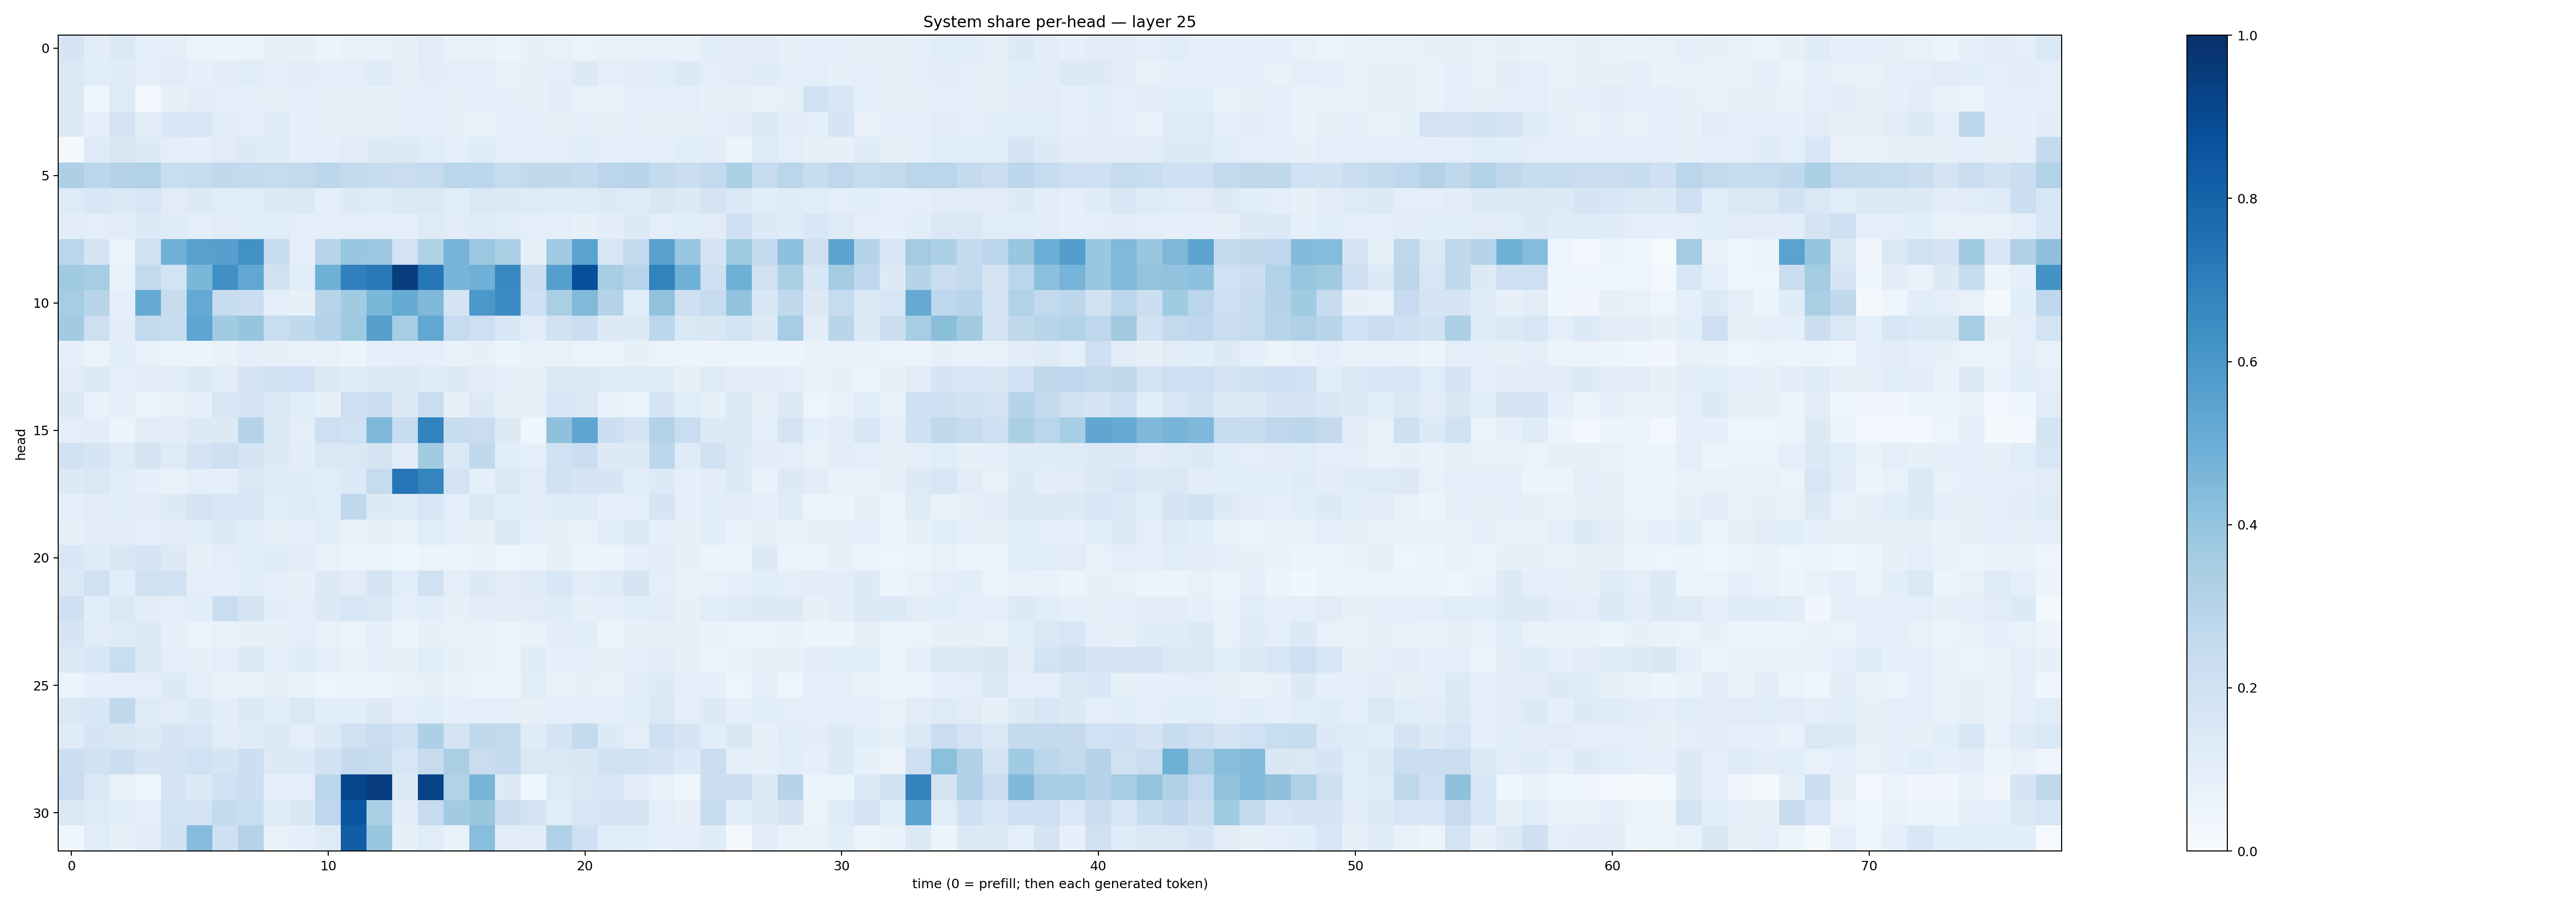

Values plotted in this chart, from the file beside it:
0.16555811, 0.10477759, 0.14050636, 0.09562087, 0.095096864, 0.065574765, 0.061489068, 0.06456763, 0.08158806, 0.08345346, 0.05586456, 0.07497456, 0.07572747, 0.080537386, 0.10956752, 0.07304717, 0.07153387, 0.060509425, 0.078863576, 0.07525318, 0.06512476, 0.0764006, 0.07683092, 0.07342964
0.1483, 0.1172, 0.1175, 0.09731, 0.11, 0.09049, 0.1047, 0.116, 0.09541, 0.1047, 0.1013, 0.1011, 0.1234, 0.08317, 0.102, 0.09843, 0.09841, 0.07443, 0.08592, 0.1009, 0.1313, 0.09462, 0.1023, 0.1071
0.1255, 0.04259, 0.1224, 0.02361, 0.08588, 0.1047, 0.09886, 0.09228, 0.08055, 0.08801, 0.0827, 0.07972, 0.08242, 0.09004, 0.08613, 0.08442, 0.09788, 0.08849, 0.08462, 0.1024, 0.07764, 0.07792, 0.08684, 0.09061
0.1333, 0.08731, 0.1805, 0.1044, 0.1524, 0.1526, 0.1125, 0.09919, 0.1217, 0.09156, 0.08433, 0.08387, 0.08557, 0.09997, 0.08852, 0.07896, 0.07799, 0.09319, 0.09891, 0.08116, 0.08724, 0.08573, 0.08672, 0.08555
0.0224, 0.1243, 0.1499, 0.1256, 0.09495, 0.09197, 0.1132, 0.1265, 0.1181, 0.09087, 0.09134, 0.1131, 0.1264, 0.1259, 0.117, 0.09151, 0.1177, 0.09956, 0.09362, 0.09802, 0.1057, 0.09209, 0.1009, 0.09263
0.325, 0.2791, 0.3084, 0.3117, 0.2334, 0.2477, 0.2626, 0.2501, 0.2455, 0.2579, 0.2776, 0.2572, 0.239, 0.2277, 0.2471, 0.286, 0.2775, 0.2382, 0.2624, 0.2644, 0.2508, 0.2842, 0.2895, 0.2564
0.1235, 0.1559, 0.1402, 0.1578, 0.1104, 0.1263, 0.1172, 0.1081, 0.137, 0.1378, 0.1004, 0.1263, 0.1201, 0.1368, 0.1478, 0.1155, 0.1423, 0.1366, 0.1224, 0.1193, 0.1221, 0.1352, 0.1208, 0.1496
0.1018, 0.1012, 0.1028, 0.1336, 0.1193, 0.1015, 0.1098, 0.1149, 0.115, 0.1008, 0.09984, 0.0979, 0.09963, 0.09718, 0.1222, 0.1096, 0.1223, 0.109, 0.09794, 0.09815, 0.08587, 0.1044, 0.1261, 0.09733
0.2826, 0.1747, 0.06063, 0.1987, 0.4914, 0.5555, 0.5589, 0.6278, 0.2411, 0.08741, 0.2969, 0.3871, 0.3813, 0.181, 0.323, 0.4699, 0.3793, 0.3315, 0.08315, 0.3633, 0.549, 0.1584, 0.251, 0.5547
0.3701, 0.3543, 0.06653, 0.2616, 0.1873, 0.4573, 0.6308, 0.5311, 0.1982, 0.106, 0.4888, 0.6885, 0.7179, 0.9487, 0.7303, 0.4655, 0.491, 0.6578, 0.2235, 0.5639, 0.8797, 0.3408, 0.2953, 0.6806
0.3502, 0.2921, 0.08779, 0.518, 0.2373, 0.5222, 0.2362, 0.2192, 0.09555, 0.07853, 0.2956, 0.36, 0.4609, 0.5182, 0.45, 0.1795, 0.5938, 0.6488, 0.2071, 0.339, 0.4481, 0.298, 0.107, 0.4075
0.3597, 0.2121, 0.1035, 0.2579, 0.2351, 0.5359, 0.3624, 0.3957, 0.2322, 0.2636, 0.3048, 0.3748, 0.5602, 0.348, 0.5305, 0.249, 0.213, 0.1531, 0.1127, 0.1881, 0.2224, 0.1296, 0.1282, 0.2794
0.0882, 0.06492, 0.1086, 0.07184, 0.06367, 0.0548, 0.07276, 0.09542, 0.0785, 0.07551, 0.07308, 0.06166, 0.0922, 0.0993, 0.09111, 0.07571, 0.08406, 0.05378, 0.07177, 0.07335, 0.06604, 0.06434, 0.0837, 0.06512
0.1126, 0.1316, 0.09083, 0.1103, 0.1128, 0.1336, 0.1114, 0.1763, 0.1971, 0.2, 0.1326, 0.1205, 0.1317, 0.1452, 0.1247, 0.1295, 0.1095, 0.08882, 0.08083, 0.1414, 0.1404, 0.122, 0.1214, 0.1183
0.1342, 0.06973, 0.08701, 0.06605, 0.07642, 0.09363, 0.1598, 0.1756, 0.1423, 0.1164, 0.08314, 0.2124, 0.227, 0.1261, 0.2332, 0.07991, 0.1321, 0.07943, 0.08183, 0.1561, 0.1468, 0.06732, 0.06539, 0.1718
0.09831, 0.103, 0.06177, 0.1094, 0.1027, 0.125, 0.1317, 0.3053, 0.1463, 0.09392, 0.2139, 0.2001, 0.4546, 0.2379, 0.6835, 0.2402, 0.2295, 0.1301, 0.04046, 0.414, 0.5356, 0.2178, 0.1745, 0.31
0.1956, 0.1707, 0.1247, 0.174, 0.1217, 0.1798, 0.2121, 0.1728, 0.1272, 0.1016, 0.1439, 0.1427, 0.1709, 0.1017, 0.3606, 0.1397, 0.2655, 0.1064, 0.08654, 0.2025, 0.2236, 0.1289, 0.1286, 0.2791
0.1305, 0.1433, 0.1157, 0.09048, 0.07401, 0.1016, 0.08934, 0.1433, 0.1235, 0.1202, 0.1159, 0.1367, 0.2446, 0.7298, 0.6705, 0.1823, 0.08858, 0.1453, 0.1114, 0.1894, 0.1662, 0.1651, 0.1084, 0.1353
0.1015, 0.1126, 0.1171, 0.1111, 0.1308, 0.1735, 0.1589, 0.1616, 0.1152, 0.1232, 0.1155, 0.2679, 0.1324, 0.1176, 0.158, 0.09841, 0.1479, 0.1063, 0.1051, 0.1174, 0.124, 0.09065, 0.08991, 0.1651
0.08142, 0.104, 0.1026, 0.09111, 0.1127, 0.1159, 0.1284, 0.1171, 0.08493, 0.09432, 0.1153, 0.07591, 0.0819, 0.07626, 0.1143, 0.09609, 0.08089, 0.1315, 0.09301, 0.08133, 0.07798, 0.1078, 0.1439, 0.08722
0.1531, 0.12, 0.1506, 0.1715, 0.1288, 0.07889, 0.1015, 0.1093, 0.1175, 0.1035, 0.07402, 0.06425, 0.06212, 0.03779, 0.05718, 0.05826, 0.06839, 0.05043, 0.05844, 0.08201, 0.05908, 0.06094, 0.09356, 0.1051
0.1386, 0.197, 0.1087, 0.1974, 0.1954, 0.1002, 0.09344, 0.1091, 0.09068, 0.08378, 0.1282, 0.1103, 0.1697, 0.1066, 0.196, 0.09804, 0.128, 0.1038, 0.1234, 0.153, 0.1124, 0.1192, 0.174, 0.1006
0.2088, 0.1073, 0.1412, 0.1036, 0.09641, 0.1091, 0.2305, 0.1666, 0.1048, 0.1012, 0.1285, 0.1572, 0.1447, 0.08781, 0.1085, 0.07931, 0.1028, 0.1046, 0.1113, 0.12, 0.08566, 0.09371, 0.1069, 0.1123
0.1712, 0.1124, 0.1227, 0.1309, 0.08805, 0.06255, 0.07171, 0.08079, 0.07959, 0.09817, 0.07144, 0.06445, 0.09214, 0.05923, 0.0852, 0.07215, 0.07142, 0.05301, 0.0716, 0.1045, 0.1058, 0.06222, 0.08146, 0.07914
0.1341, 0.1534, 0.2318, 0.1381, 0.09813, 0.08339, 0.1006, 0.138, 0.09713, 0.1197, 0.09538, 0.07066, 0.1009, 0.08408, 0.1161, 0.08234, 0.07415, 0.06054, 0.1184, 0.09121, 0.09857, 0.08261, 0.08645, 0.1051
0.06109, 0.08819, 0.08776, 0.1009, 0.1341, 0.09716, 0.07225, 0.07542, 0.08095, 0.07163, 0.04936, 0.06165, 0.06239, 0.07545, 0.08363, 0.06847, 0.06598, 0.05867, 0.1168, 0.07644, 0.07865, 0.07189, 0.1016, 0.1344
0.1465, 0.1559, 0.2617, 0.1245, 0.1107, 0.1337, 0.1036, 0.1386, 0.108, 0.1441, 0.1089, 0.108, 0.1266, 0.09799, 0.109, 0.0884, 0.09537, 0.09144, 0.08207, 0.09844, 0.09973, 0.08763, 0.109, 0.1467
0.1203, 0.1648, 0.1505, 0.1257, 0.1673, 0.1591, 0.1116, 0.1216, 0.1257, 0.101, 0.1361, 0.199, 0.2271, 0.1981, 0.3244, 0.1728, 0.2726, 0.2593, 0.1202, 0.1783, 0.2542, 0.1346, 0.09487, 0.2072
0.2167, 0.1895, 0.2167, 0.168, 0.1738, 0.202, 0.1667, 0.2184, 0.1322, 0.1368, 0.1879, 0.2506, 0.2451, 0.1639, 0.2442, 0.3367, 0.2295, 0.251, 0.1447, 0.1457, 0.1512, 0.1957, 0.1951, 0.1666
0.2293, 0.1428, 0.07107, 0.04712, 0.1759, 0.1359, 0.2021, 0.216, 0.08801, 0.1008, 0.2841, 0.9108, 0.9434, 0.1282, 0.9223, 0.3121, 0.4685, 0.1282, 0.04306, 0.1233, 0.1422, 0.1594, 0.1053, 0.07239
0.1413, 0.1243, 0.1092, 0.09621, 0.185, 0.1805, 0.2548, 0.2334, 0.1222, 0.149, 0.2768, 0.8534, 0.3332, 0.104, 0.2438, 0.3613, 0.3833, 0.215, 0.1799, 0.1153, 0.1573, 0.1774, 0.1794, 0.1008
0.03637, 0.1149, 0.08184, 0.1131, 0.1917, 0.4336, 0.2097, 0.3072, 0.07412, 0.09108, 0.1214, 0.822, 0.3889, 0.0819, 0.1134, 0.06773, 0.4261, 0.1128, 0.104, 0.3202, 0.2053, 0.1154, 0.1076, 0.08941
